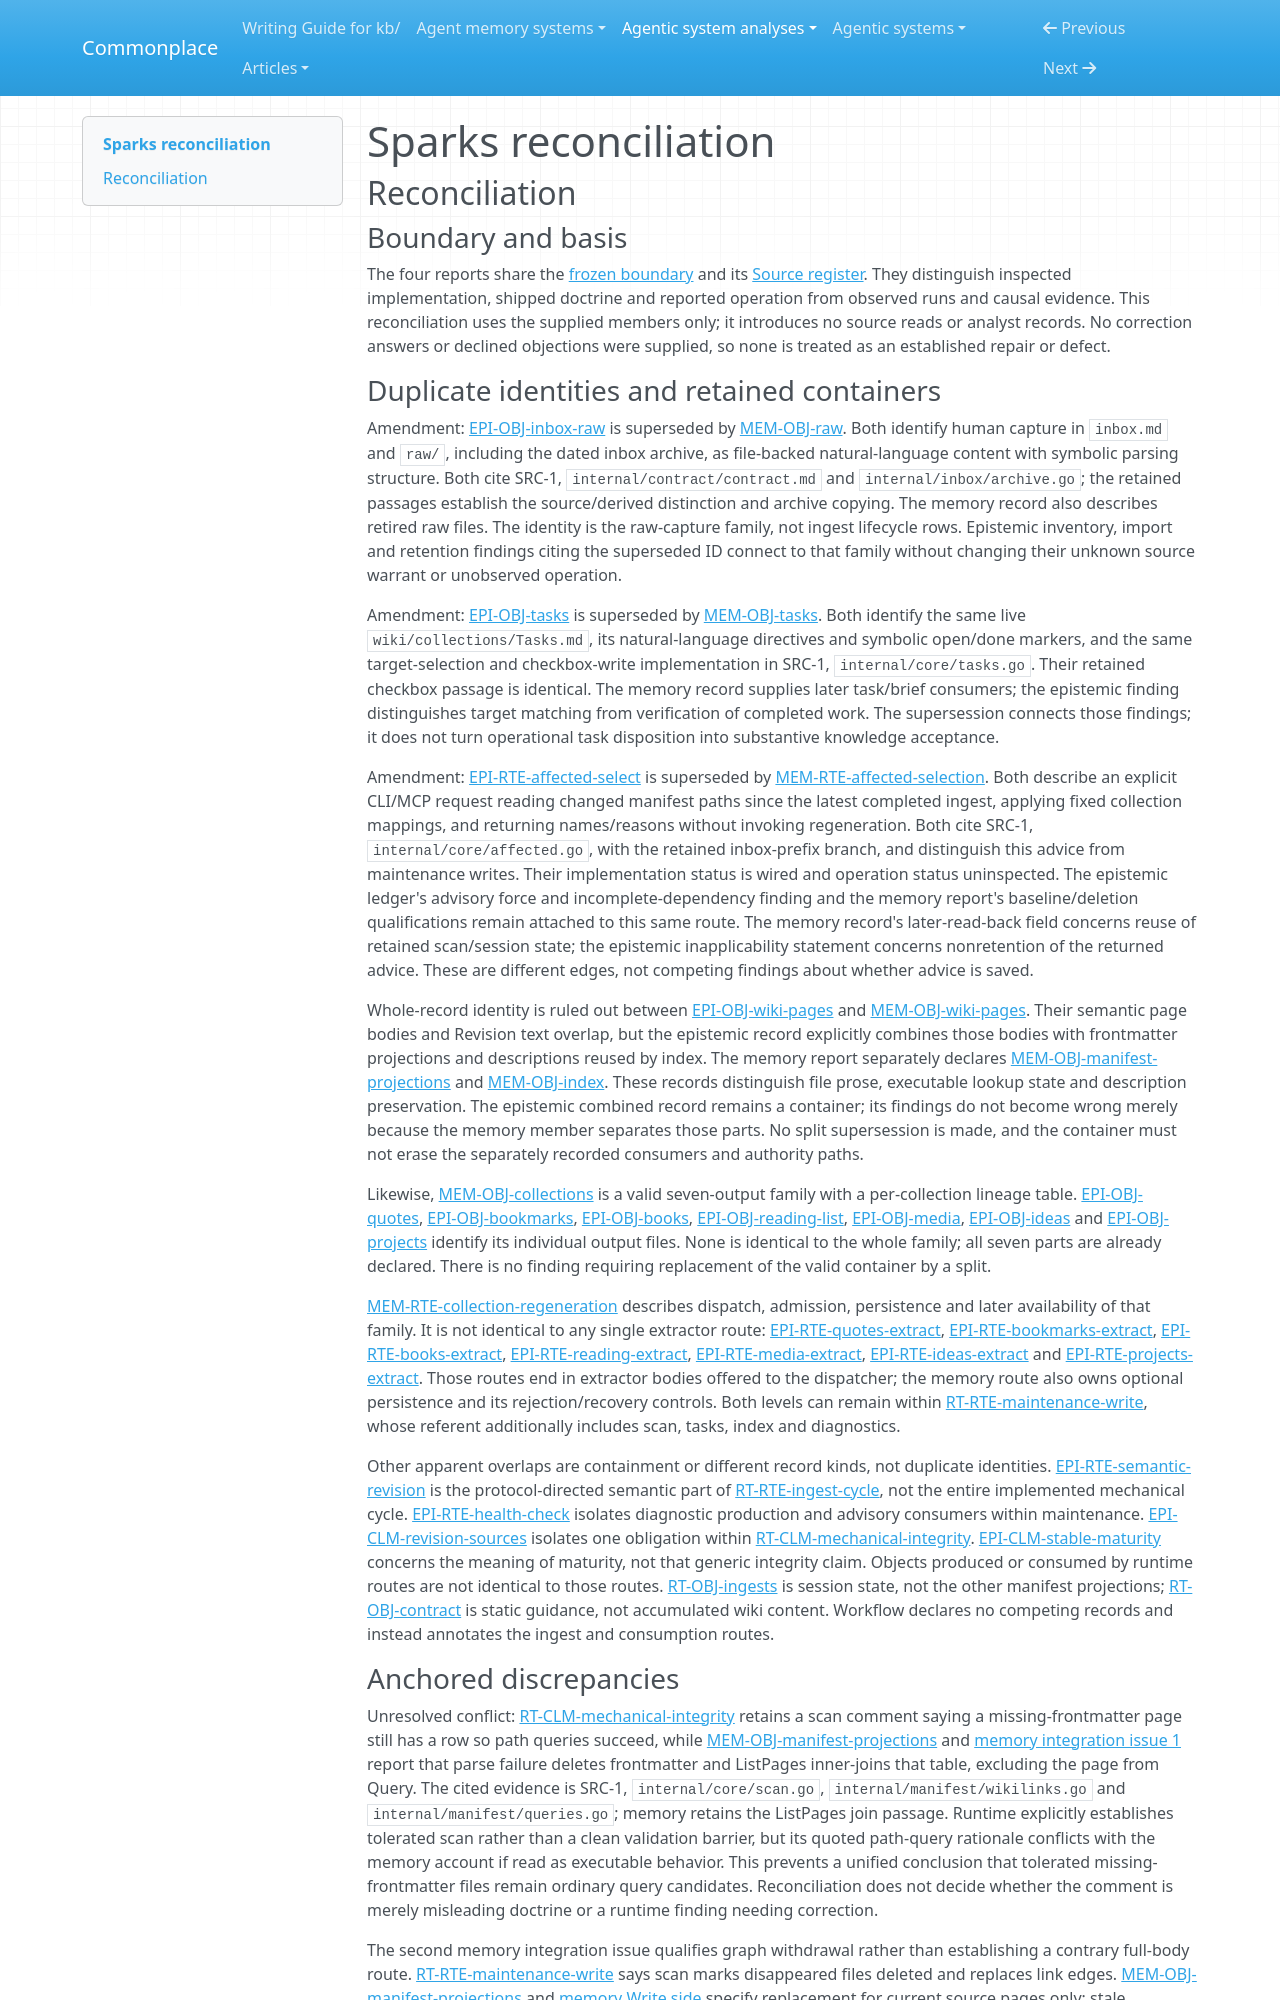

repository: zby/commonplace · page: agentic-system-analyses/retained/sparks/reconciliation/index.html · generator: mkdocs

---
type: agentic-system-analyses/types/agentic-system-reconciliation-report.md
description: "Reconciliation of Sparks analyst records at commit 49abddc848ea55f78518bfbbbe04c3d37a5f2705."
run-id: AAS-2026-10-15-sparks-563865f8b26f-01
reviewed-boundary: "49abddc848ea55f78518bfbbbe04c3d37a5f2705"
---

# Sparks reconciliation

## Reconciliation

### Boundary and basis

The four reports share the [frozen boundary](boundary.md#boundary-and-evidence) and its [Source register](boundary.md#source-register). They distinguish inspected implementation, shipped doctrine and reported operation from observed runs and causal evidence. This reconciliation uses the supplied members only; it introduces no source reads or analyst records. No correction answers or declined objections were supplied, so none is treated as an established repair or defect.

### Duplicate identities and retained containers

Amendment: [EPI-OBJ-inbox-raw](epistemic.md#epi-obj-inbox-raw) is superseded by [MEM-OBJ-raw](memory.md#mem-obj-raw). Both identify human capture in `inbox.md` and `raw/`, including the dated inbox archive, as file-backed natural-language content with symbolic parsing structure. Both cite SRC-1, `internal/contract/contract.md` and `internal/inbox/archive.go`; the retained passages establish the source/derived distinction and archive copying. The memory record also describes retired raw files. The identity is the raw-capture family, not ingest lifecycle rows. Epistemic inventory, import and retention findings citing the superseded ID connect to that family without changing their unknown source warrant or unobserved operation.

Amendment: [EPI-OBJ-tasks](epistemic.md#epi-obj-tasks) is superseded by [MEM-OBJ-tasks](memory.md#mem-obj-tasks). Both identify the same live `wiki/collections/Tasks.md`, its natural-language directives and symbolic open/done markers, and the same target-selection and checkbox-write implementation in SRC-1, `internal/core/tasks.go`. Their retained checkbox passage is identical. The memory record supplies later task/brief consumers; the epistemic finding distinguishes target matching from verification of completed work. The supersession connects those findings; it does not turn operational task disposition into substantive knowledge acceptance.

Amendment: [EPI-RTE-affected-select](epistemic.md#epi-rte-affected-select) is superseded by [MEM-RTE-affected-selection](memory.md#mem-rte-affected-selection). Both describe an explicit CLI/MCP request reading changed manifest paths since the latest completed ingest, applying fixed collection mappings, and returning names/reasons without invoking regeneration. Both cite SRC-1, `internal/core/affected.go`, with the retained inbox-prefix branch, and distinguish this advice from maintenance writes. Their implementation status is wired and operation status uninspected. The epistemic ledger's advisory force and incomplete-dependency finding and the memory report's baseline/deletion qualifications remain attached to this same route. The memory record's later-read-back field concerns reuse of retained scan/session state; the epistemic inapplicability statement concerns nonretention of the returned advice. These are different edges, not competing findings about whether advice is saved.

Whole-record identity is ruled out between [EPI-OBJ-wiki-pages](epistemic.md#epi-obj-wiki-pages) and [MEM-OBJ-wiki-pages](memory.md#mem-obj-wiki-pages). Their semantic page bodies and Revision text overlap, but the epistemic record explicitly combines those bodies with frontmatter projections and descriptions reused by index. The memory report separately declares [MEM-OBJ-manifest-projections](memory.md#mem-obj-manifest-projections) and [MEM-OBJ-index](memory.md#mem-obj-index). These records distinguish file prose, executable lookup state and description preservation. The epistemic combined record remains a container; its findings do not become wrong merely because the memory member separates those parts. No split supersession is made, and the container must not erase the separately recorded consumers and authority paths.

Likewise, [MEM-OBJ-collections](memory.md#mem-obj-collections) is a valid seven-output family with a per-collection lineage table. [EPI-OBJ-quotes](epistemic.md#epi-obj-quotes), [EPI-OBJ-bookmarks](epistemic.md#epi-obj-bookmarks), [EPI-OBJ-books](epistemic.md#epi-obj-books), [EPI-OBJ-reading-list](epistemic.md#epi-obj-reading-list), [EPI-OBJ-media](epistemic.md#epi-obj-media), [EPI-OBJ-ideas](epistemic.md#epi-obj-ideas) and [EPI-OBJ-projects](epistemic.md#epi-obj-projects) identify its individual output files. None is identical to the whole family; all seven parts are already declared. There is no finding requiring replacement of the valid container by a split.

[MEM-RTE-collection-regeneration](memory.md#mem-rte-collection-regeneration) describes dispatch, admission, persistence and later availability of that family. It is not identical to any single extractor route: [EPI-RTE-quotes-extract](epistemic.md#epi-rte-quotes-extract), [EPI-RTE-bookmarks-extract](epistemic.md#epi-rte-bookmarks-extract), [EPI-RTE-books-extract](epistemic.md#epi-rte-books-extract), [EPI-RTE-reading-extract](epistemic.md#epi-rte-reading-extract), [EPI-RTE-media-extract](epistemic.md#epi-rte-media-extract), [EPI-RTE-ideas-extract](epistemic.md#epi-rte-ideas-extract) and [EPI-RTE-projects-extract](epistemic.md#epi-rte-projects-extract). Those routes end in extractor bodies offered to the dispatcher; the memory route also owns optional persistence and its rejection/recovery controls. Both levels can remain within [RT-RTE-maintenance-write](runtime.md#rt-rte-maintenance-write), whose referent additionally includes scan, tasks, index and diagnostics.

Other apparent overlaps are containment or different record kinds, not duplicate identities. [EPI-RTE-semantic-revision](epistemic.md#epi-rte-semantic-revision) is the protocol-directed semantic part of [RT-RTE-ingest-cycle](runtime.md#rt-rte-ingest-cycle), not the entire implemented mechanical cycle. [EPI-RTE-health-check](epistemic.md#epi-rte-health-check) isolates diagnostic production and advisory consumers within maintenance. [EPI-CLM-revision-sources](epistemic.md#epi-clm-revision-sources) isolates one obligation within [RT-CLM-mechanical-integrity](runtime.md#rt-clm-mechanical-integrity). [EPI-CLM-stable-maturity](epistemic.md#epi-clm-stable-maturity) concerns the meaning of maturity, not that generic integrity claim. Objects produced or consumed by runtime routes are not identical to those routes. [RT-OBJ-ingests](runtime.md#rt-obj-ingests) is session state, not the other manifest projections; [RT-OBJ-contract](runtime.md#rt-obj-contract) is static guidance, not accumulated wiki content. Workflow declares no competing records and instead annotates the ingest and consumption routes.
